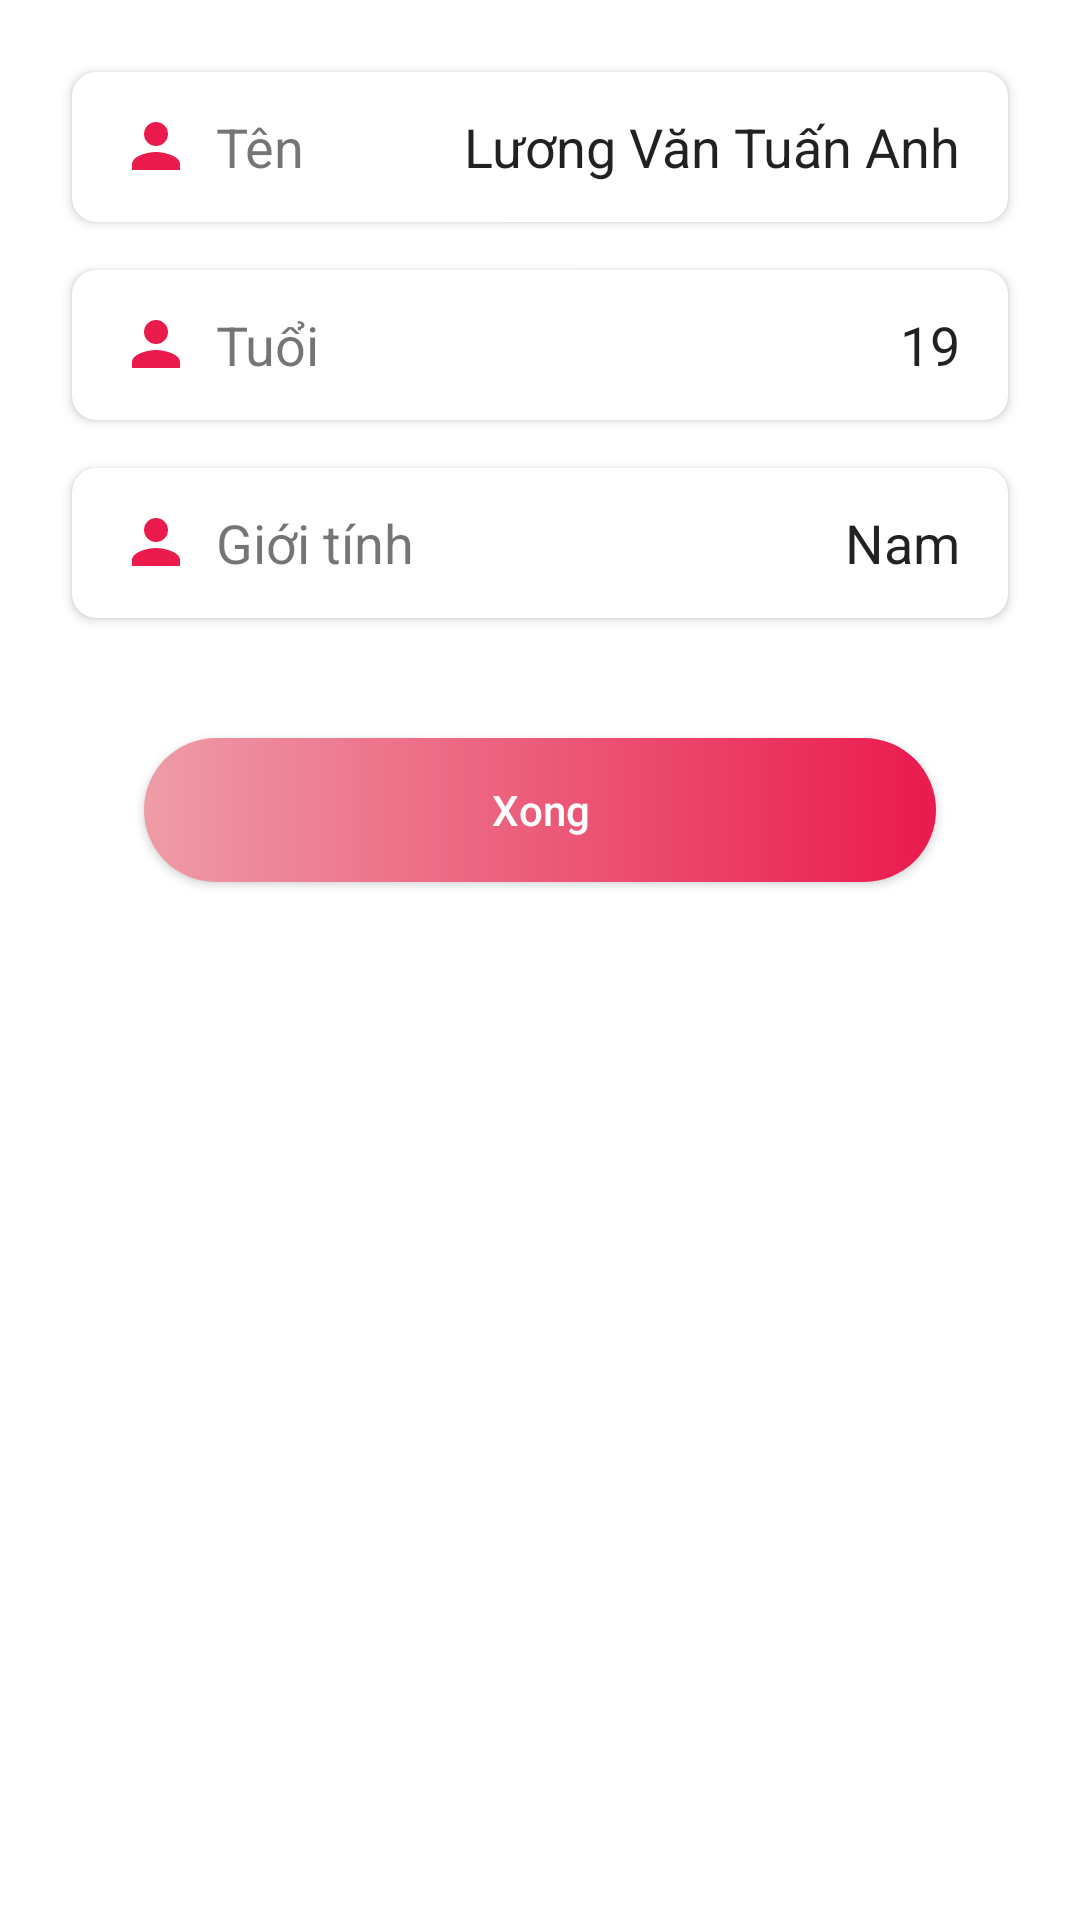

Produce the Android XML layout that renders to this screen, including the resource entries it uses.
<!-- AndroidManifest.xml: application theme Theme.LoveDatingApp -->
<!-- res/layout/dialog_edit_name.xml -->
<?xml version="1.0" encoding="utf-8"?>
<LinearLayout xmlns:android="http://schemas.android.com/apk/res/android"
    xmlns:app="http://schemas.android.com/apk/res-auto"
    android:orientation="vertical"
    android:layout_width="match_parent"
    android:layout_height="wrap_content"
    android:padding="16dp"
    android:background="@color/white"
    android:layout_marginLeft="16dp"
    android:layout_marginRight="16dp"
    >

    <androidx.cardview.widget.CardView
        android:layout_width="match_parent"
        android:layout_height="50dp"
        android:layout_margin="8dp"
        app:cardCornerRadius="8dp"

        >

        <LinearLayout
            android:id="@+id/view_edit_name"
            android:layout_width="match_parent"
            android:layout_height="match_parent"
            android:gravity="center"
            android:paddingLeft="16dp"
            android:paddingRight="16dp">

            <TextView
                android:layout_width="wrap_content"
                android:layout_height="wrap_content"
                android:drawableLeft="@drawable/ic_baseline_person_24"
                android:drawablePadding="8dp"
                android:text="Tên"
                android:textSize="18dp" />

            <EditText
                android:id="@+id/ed_name"
                android:layout_width="match_parent"
                android:layout_height="wrap_content"
                android:gravity="end"
                android:text="Lương Văn Tuấn Anh"
                android:textSize="18dp"
                android:background="@android:color/transparent"
                />
        </LinearLayout>

    </androidx.cardview.widget.CardView>

    <androidx.cardview.widget.CardView
        android:id="@+id/view_birthday"
        android:layout_width="match_parent"
        android:layout_height="50dp"
        android:layout_margin="8dp"
        app:cardCornerRadius="8dp"

        >

        <LinearLayout
            android:id="@+id/view_edit_age"
            android:layout_width="match_parent"
            android:layout_height="match_parent"
            android:gravity="center"
            android:paddingLeft="16dp"
            android:paddingRight="16dp">

            <TextView
                android:layout_width="wrap_content"
                android:layout_height="wrap_content"
                android:drawableLeft="@drawable/ic_baseline_person_24"
                android:drawablePadding="8dp"
                android:text="Tuổi"
                android:textSize="18dp" />

            <EditText
                android:id="@+id/ed_age"
                android:layout_width="match_parent"
                android:layout_height="wrap_content"
                android:gravity="end"
                android:text="19"
                android:textSize="18dp"
                android:background="@android:color/transparent"
                />
        </LinearLayout>

    </androidx.cardview.widget.CardView>

    <androidx.cardview.widget.CardView
        android:id="@+id/view_gender"
        android:layout_width="match_parent"
        android:layout_height="50dp"
        android:layout_margin="8dp"
        app:cardCornerRadius="8dp"

        >

        <LinearLayout
            android:id="@+id/view_edit_gender"
            android:layout_width="match_parent"
            android:layout_height="match_parent"
            android:gravity="center"
            android:paddingLeft="16dp"
            android:paddingRight="16dp">

            <TextView
                android:layout_width="wrap_content"
                android:layout_height="wrap_content"
                android:drawableLeft="@drawable/ic_baseline_person_24"
                android:drawablePadding="8dp"
                android:text="Giới tính"
                android:textSize="18dp" />

            <EditText
                android:id="@+id/ed_gender"
                android:layout_width="match_parent"
                android:layout_height="wrap_content"
                android:gravity="end"
                android:text="Nam"
                android:textSize="18dp"
                android:background="@android:color/transparent"
                />
        </LinearLayout>

    </androidx.cardview.widget.CardView>

    <Button
        android:id="@+id/btn_done"
        android:layout_width="match_parent"
        android:layout_height="wrap_content"
        android:text="Xong"
        android:layout_marginRight="32dp"
        android:layout_marginLeft="32dp"
        android:layout_marginTop="32dp"
        android:background="@drawable/button_login"
        android:textAllCaps="false"
        android:textColor="@color/white"
        />
</LinearLayout>
<!-- resources referenced by this layout -->
<resources>
  <color name="white">#FFFFFFFF</color>
  <!-- drawable button_login (drawable) -->
  <?xml version="1.0" encoding="utf-8"?>
  <shape xmlns:android="http://schemas.android.com/apk/res/android">
      <solid android:color="#2CA7E0"></solid>
      <corners android:radius="100dp"></corners>
      <gradient
          android:endColor="#ea1a4d"
          android:startColor="#ee9ca7"></gradient>
  </shape>
  <!-- drawable ic_baseline_person_24 (drawable) -->
  <vector xmlns:android="http://schemas.android.com/apk/res/android"
      android:width="24dp"
      android:height="24dp"
      android:tint="@color/pink"
      android:viewportWidth="24"
      android:viewportHeight="24">
      <path
          android:fillColor="@color/backButton"
          android:pathData="M12,12c2.21,0 4,-1.79 4,-4s-1.79,-4 -4,-4 -4,1.79 -4,4 1.79,4 4,4zM12,14c-2.67,0 -8,1.34 -8,4v2h16v-2c0,-2.66 -5.33,-4 -8,-4z" />
  </vector>
  <style name="Theme.LoveDatingApp" parent="Theme.MaterialComponents.DayNight.NoActionBar.Bridge">
          
          <item name="colorPrimary">@color/purple_500</item>
          <item name="colorPrimaryVariant">@color/purple_700</item>
          <item name="colorOnPrimary">@color/white</item>
          
          <item name="colorSecondary">@color/teal_200</item>
          <item name="colorSecondaryVariant">@color/teal_700</item>
          <item name="colorOnSecondary">@color/black</item>
          
          <item name="android:statusBarColor" tools:targetApi="l">?attr/colorPrimaryVariant</item>
          
      </style>
  <color name="pink"> #ea1a4d</color>
  <color name="backButton">#2CA7E0</color>
  <color name="purple_500">#FF6200EE</color>
  <color name="purple_700">#FF3700B3</color>
  <color name="teal_200">#FF03DAC5</color>
  <color name="teal_700">#FF018786</color>
  <color name="black">#FF000000</color>
</resources>
